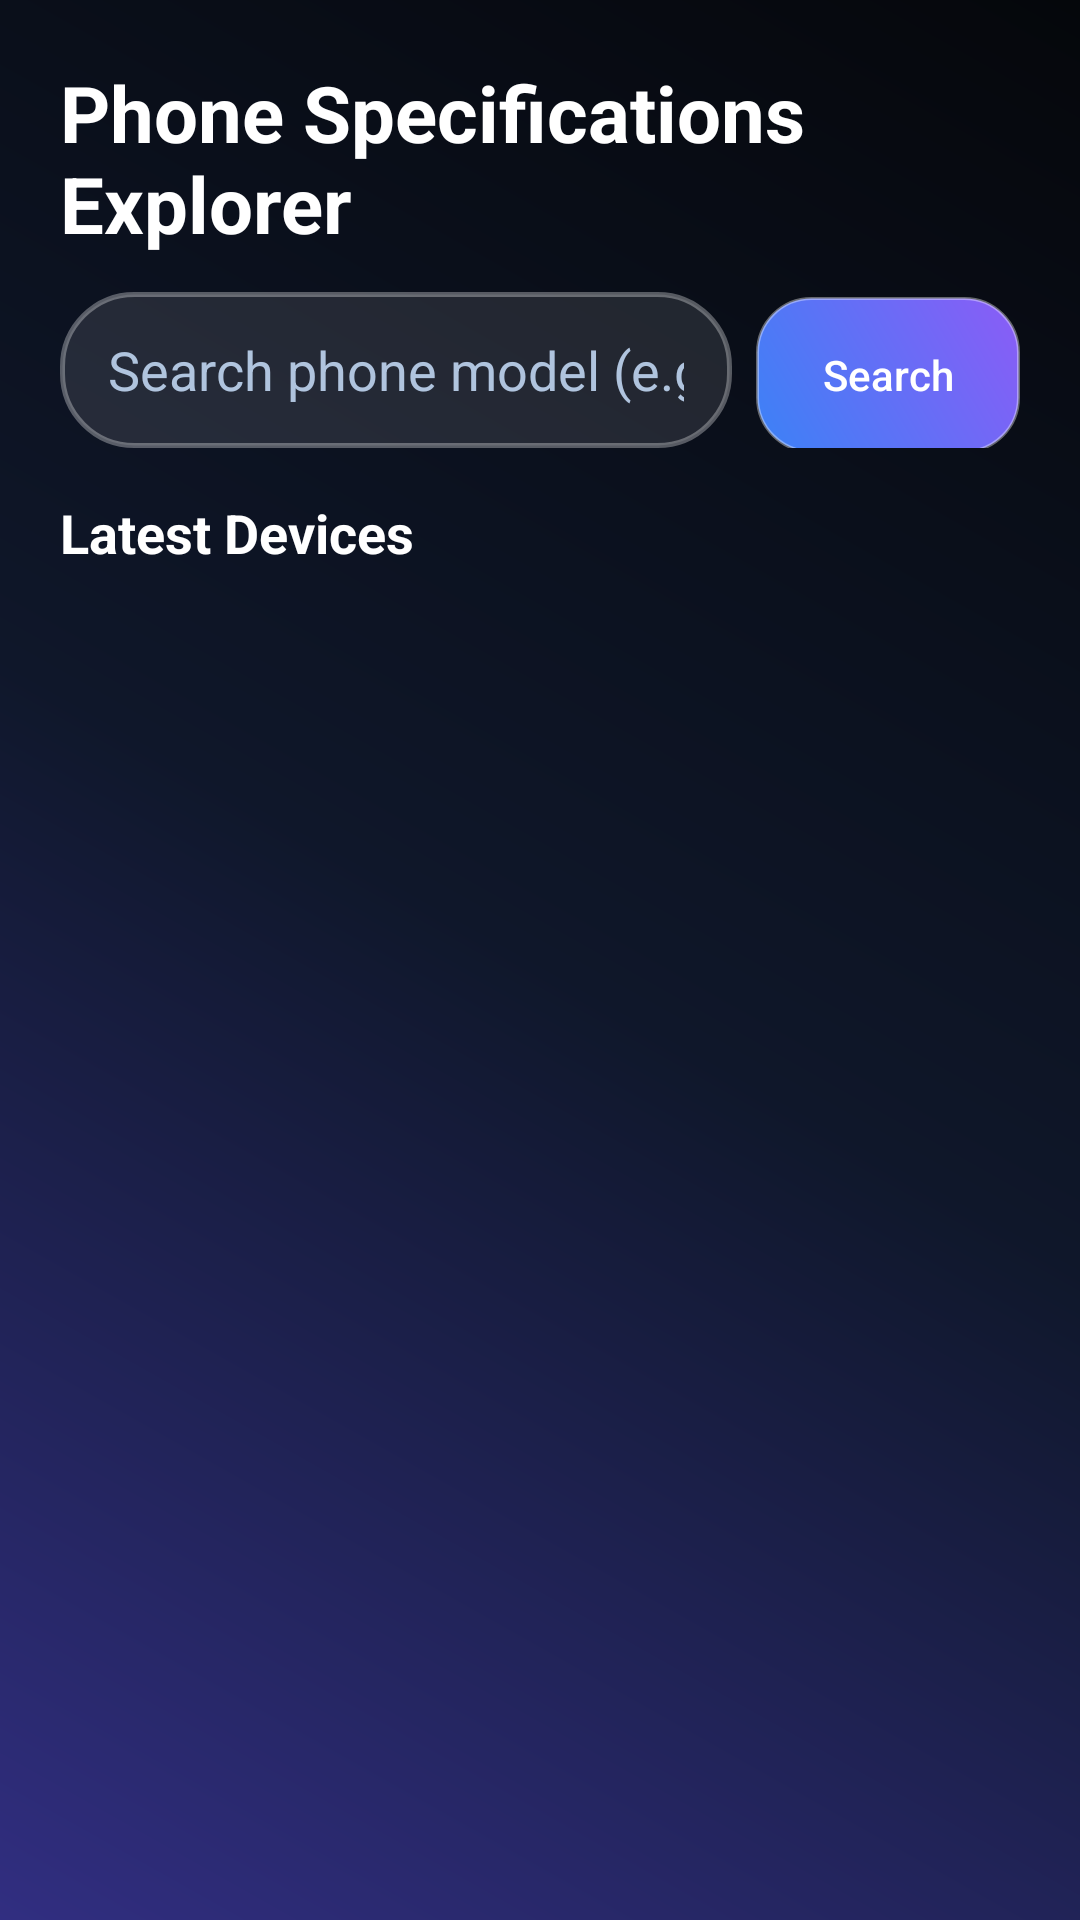

Layout XML and referenced resources for this Android screen:
<!-- AndroidManifest.xml: application theme Theme.RepairMate -->
<!-- res/layout/activity_phone_specs.xml -->
<?xml version="1.0" encoding="utf-8"?>
<LinearLayout xmlns:android="http://schemas.android.com/apk/res/android"
    android:layout_width="match_parent"
    android:layout_height="match_parent"
    android:orientation="vertical"
    android:padding="20dp"
    android:fitsSystemWindows="true">

    <TextView
        style="@style/Heading"
        android:text="Phone Specifications Explorer"
        android:textSize="26sp" />

    <LinearLayout
        android:layout_width="match_parent"
        android:layout_height="wrap_content"
        android:orientation="horizontal"
        android:layout_marginTop="12dp">

        <EditText
            android:id="@+id/etSearch"
            android:layout_width="0dp"
            android:layout_weight="1"
            android:layout_height="52dp"
            android:hint="Search phone model (e.g. iPhone 12)"
            android:textColorHint="@color/qf_muted"
            android:textColor="@color/qf_white"
            android:paddingHorizontal="16dp"
            android:background="@drawable/bg_glass_card"
            android:inputType="text"
            android:imeOptions="actionSearch" />

        <Button
            android:id="@+id/btnSearch"
            android:layout_width="wrap_content"
            android:layout_height="52dp"
            android:layout_marginStart="8dp"
            android:text="Search"
            android:background="@drawable/bg_button"
            android:textColor="@color/qf_white"
            android:textAllCaps="false" />

    </LinearLayout>

    <ProgressBar
        android:id="@+id/progress"
        android:layout_width="wrap_content"
        android:layout_height="wrap_content"
        android:layout_gravity="center"
        android:layout_marginTop="24dp"
        android:visibility="gone" />

    <TextView
        android:id="@+id/tvEmpty"
        style="@style/Body"
        android:layout_gravity="center"
        android:padding="24dp"
        android:text="Search for a phone or browse latest devices below"
        android:visibility="gone" />

    <TextView
        style="@style/SectionTitle"
        android:text="Latest Devices"
        android:layout_marginTop="16dp" />

    <androidx.recyclerview.widget.RecyclerView
        android:id="@+id/recycler"
        android:layout_width="match_parent"
        android:layout_height="0dp"
        android:layout_weight="1"
        android:layout_marginTop="8dp"
        android:clipToPadding="false"
        android:paddingBottom="24dp"
        android:scrollbars="vertical" />

</LinearLayout>
<!-- resources referenced by this layout -->
<resources>
  <color name="qf_muted">#B0C4DE</color>
  <color name="qf_white">#FFFFFF</color>
  <!-- drawable bg_button (drawable) -->
  <shape xmlns:android="http://schemas.android.com/apk/res/android">
      <gradient android:angle="45"
          android:startColor="#3B82F6"
          android:endColor="#8B5CF6" />
      <stroke android:width="1dp" android:color="#60FFFFFF" />
      <corners android:radius="18dp" />
  </shape>
  <!-- drawable bg_glass_card (drawable) -->
  <shape xmlns:android="http://schemas.android.com/apk/res/android">
      <solid android:color="#1AFFFFFF" />
      <stroke android:width="1.5dp" android:color="#50FFFFFF" />
      <corners android:radius="24dp" />
  </shape>
  <style name="Body">
          <item name="android:layout_width">wrap_content</item>
          <item name="android:layout_height">wrap_content</item>
          <item name="android:textColor">@color/qf_muted</item>
          <item name="android:textSize">14sp</item>
          <item name="android:windowAnimationStyle">@style/WindowAnim</item>
      </style>
  <style name="Heading">
          <item name="android:layout_width">wrap_content</item>
          <item name="android:layout_height">wrap_content</item>
          <item name="android:textColor">@color/qf_white</item>
          <item name="android:textSize">26sp</item>
          <item name="android:textStyle">bold</item>
      </style>
  <style name="SectionTitle">
          <item name="android:layout_width">wrap_content</item>
          <item name="android:layout_height">wrap_content</item>
          <item name="android:textColor">@color/qf_white</item>
          <item name="android:textSize">18sp</item>
          <item name="android:textStyle">bold</item>
      </style>
  <style name="Theme.RepairMate" parent="Theme.Material3.Dark.NoActionBar">
          <item name="colorPrimary">@color/qf_blue</item>
          <item name="colorSecondary">@color/qf_purple</item>
          <item name="colorTertiary">@color/qf_cyan</item>
          <item name="android:windowBackground">@drawable/bg_app</item>
          <item name="android:statusBarColor">@android:color/transparent</item>
          <item name="android:navigationBarColor">@android:color/transparent</item>
          <item name="android:textColorPrimary">@color/qf_white</item>
      </style>
  <style name="WindowAnim" parent="@android:style/Animation.Activity">
          <item name="android:activityOpenEnterAnimation">@anim/slide_in_right</item>
          <item name="android:activityOpenExitAnimation">@anim/slide_out_left</item>
          <item name="android:activityCloseEnterAnimation">@anim/slide_in_left</item>
          <item name="android:activityCloseExitAnimation">@anim/slide_out_right</item>
      </style>
  <color name="qf_blue">#3B82F6</color>
  <color name="qf_purple">#8B5CF6</color>
  <color name="qf_cyan">#06B6D4</color>
  <!-- drawable bg_app (drawable) -->
  <shape xmlns:android="http://schemas.android.com/apk/res/android">
      <gradient android:angle="225" android:type="linear"
          android:startColor="#05070B"
          android:centerColor="#0F172A"
          android:endColor="#312E81" />
  </shape>
</resources>
